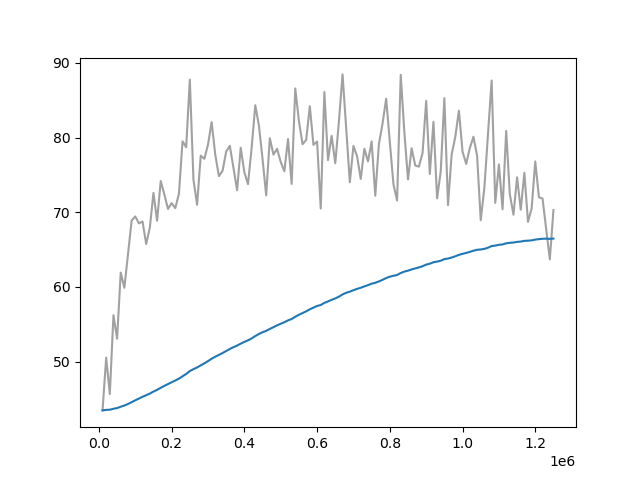

The file beside this chart, header and first rows:
Wall time, Step, Value
1714035471, 10000, 43.47
1714035573, 20000, 50.54
1714035678, 30000, 45.66
1714035788, 40000, 56.22
1714035890, 50000, 53.08
1714035994, 60000, 61.92
1714036098, 70000, 59.9
1714036200, 80000, 64.38
1714036300, 90000, 68.9
1714036404, 100000, 69.45
1714036510, 110000, 68.52
1714036609, 120000, 68.77
1714036711, 130000, 65.75
1714036820, 140000, 67.95
1714036921, 150000, 72.6
1714037023, 160000, 68.87
1714037126, 170000, 74.19
1714037228, 180000, 72.39
1714037333, 190000, 70.45
1714037438, 200000, 71.23
1714037540, 210000, 70.55
1714037642, 220000, 72.46
1714037743, 230000, 79.52
1714037846, 240000, 78.7
1714037946, 250000, 87.77
1714038045, 260000, 74.38
1714038148, 270000, 71.01
1714038251, 280000, 77.58
1714038353, 290000, 77.17
1714038451, 300000, 79.06
1714038560, 310000, 82.08
1714038670, 320000, 77.72
1714038773, 330000, 74.85
1714038877, 340000, 75.56
1714038980, 350000, 78.13
1714039083, 360000, 78.9
1714039187, 370000, 75.95
1714039287, 380000, 72.96
1714039387, 390000, 78.64
1714039491, 400000, 75.36
1714039593, 410000, 73.77
1714039695, 420000, 78.63
1714039799, 430000, 84.34
1714039901, 440000, 81.63
1714040005, 450000, 77.14
1714040110, 460000, 72.26
1714040214, 470000, 79.92
1714040319, 480000, 77.72
1714040424, 490000, 78.5
1714040527, 500000, 76.74
1714040630, 510000, 75.48
1714040728, 520000, 79.81
1714040833, 530000, 73.8
1714040933, 540000, 86.59
1714041033, 550000, 82.24
1714041139, 560000, 79.13
1714041241, 570000, 79.69
1714041346, 580000, 84.21
1714041450, 590000, 79.03
1714041553, 600000, 79.48
... 65 more rows
